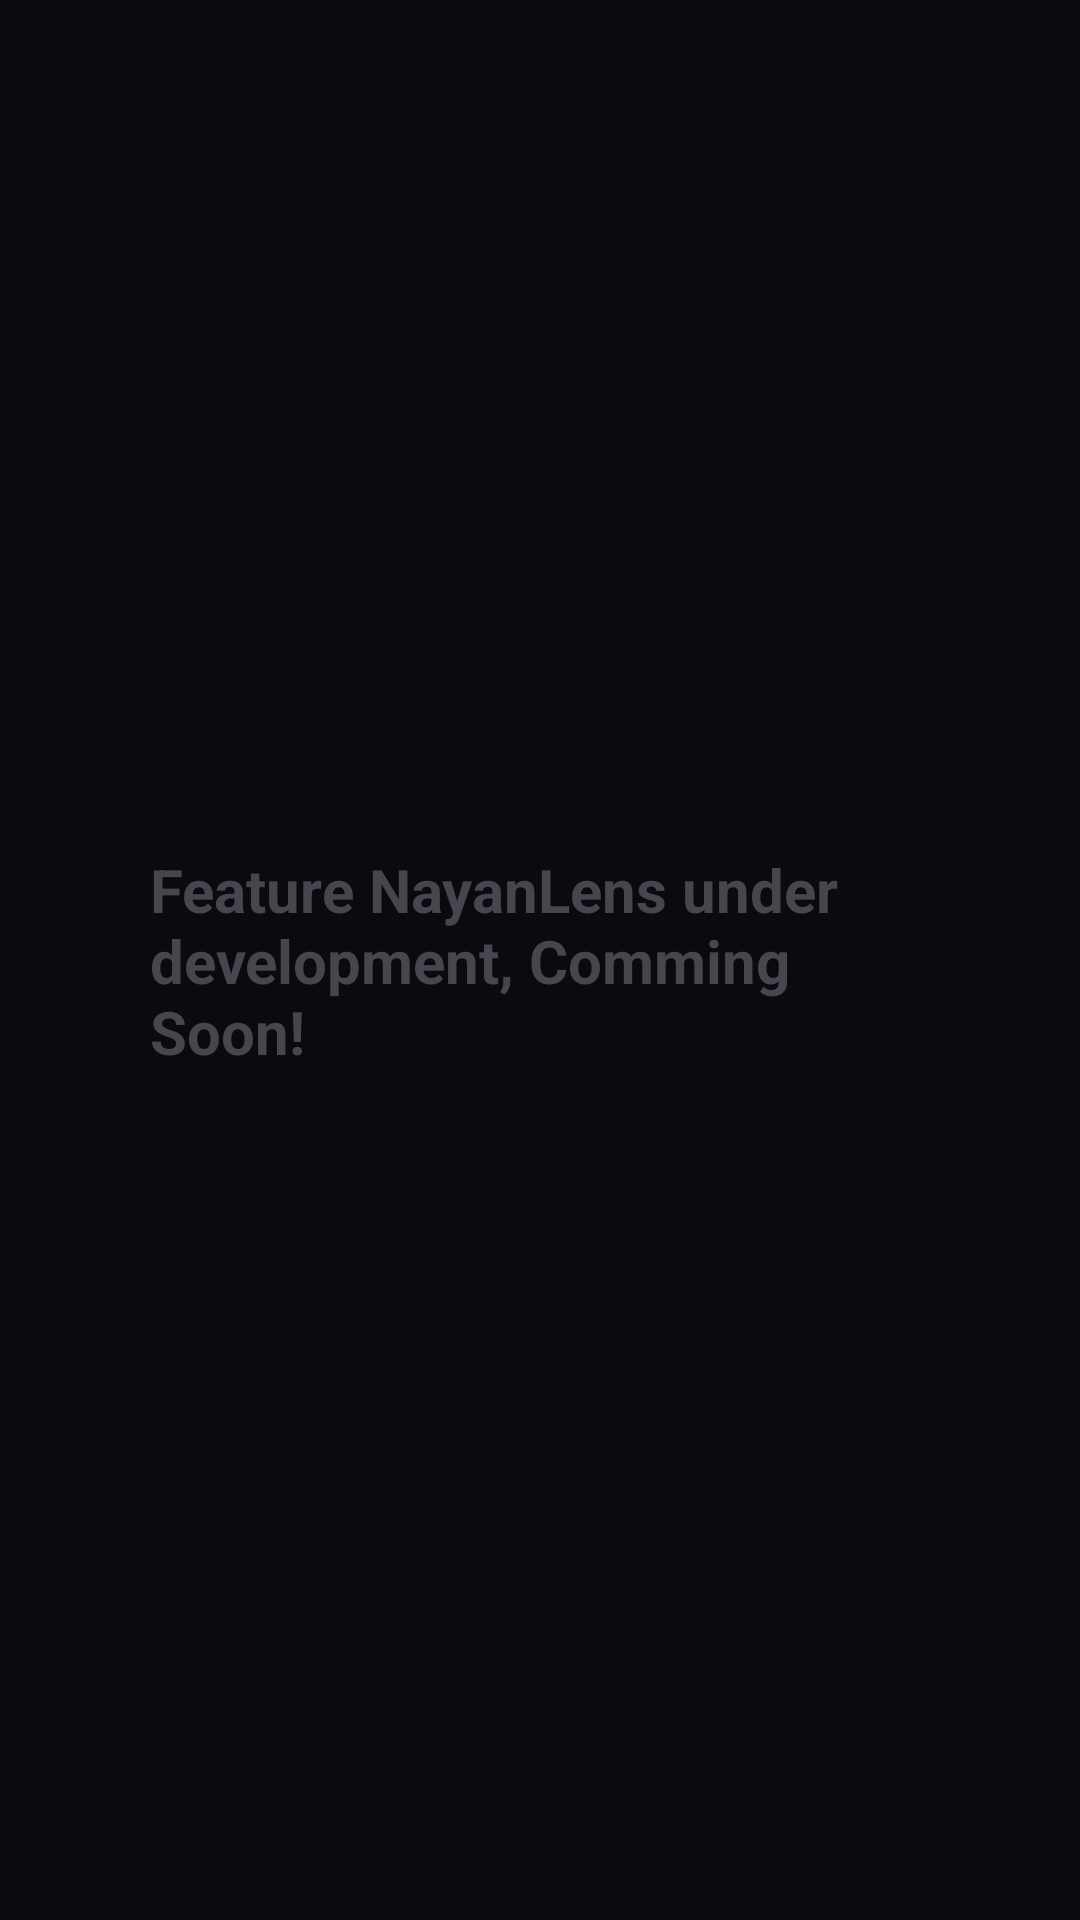

Write the Android layout XML for this screen, with the resource values it uses.
<!-- AndroidManifest.xml: application theme Theme.VoxNayanAI -->
<!-- res/layout/activity_nayanlens.xml -->
<?xml version="1.0" encoding="utf-8"?>
<androidx.constraintlayout.widget.ConstraintLayout xmlns:android="http://schemas.android.com/apk/res/android"
    xmlns:app="http://schemas.android.com/apk/res-auto"
    xmlns:tools="http://schemas.android.com/tools"
    android:id="@+id/main"
    android:layout_width="match_parent"
    android:layout_height="match_parent"
    android:padding="50dp"
    tools:context=".nayanlens">

    <TextView
        android:id="@+id/textView"
        android:layout_width="wrap_content"
        android:layout_height="wrap_content"
        android:text="Feature NayanLens under development, Comming Soon!"
        android:textSize="20sp"
        android:textStyle="bold"
        android:layout_margin="12dp"
        app:layout_constraintTop_toTopOf="parent"
        app:layout_constraintBottom_toBottomOf="parent"
        app:layout_constraintStart_toStartOf="parent"
        app:layout_constraintEnd_toEndOf="parent" />

</androidx.constraintlayout.widget.ConstraintLayout>
<!-- resources referenced by this layout -->
<resources>
  <style name="Theme.VoxNayanAI" parent="Theme.Material3.DayNight.NoActionBar">
          
          <item name="colorPrimary">@color/vox_cyan</item>
          <item name="colorPrimaryVariant">@color/vox_dark_cyan</item>
          <item name="colorOnPrimary">@color/vox_white</item>
  
          
          <item name="colorSecondary">@color/vox_blue</item>
          <item name="colorSecondaryVariant">@color/vox_dark_blue</item>
          <item name="colorOnSecondary">@color/vox_white</item>
  
          
          <item name="android:statusBarColor">@color/vox_dark_bg</item>
          <item name="android:navigationBarColor">@color/vox_dark_bg</item>
          <item name="android:windowLightStatusBar">false</item>
  
          
          <item name="android:windowBackground">@color/vox_dark_bg</item>
          <item name="colorSurface">@color/vox_surface</item>
          <item name="colorOnSurface">@color/vox_white</item>
  
          
          <item name="colorError">@color/vox_red</item>
          <item name="colorOnError">@color/vox_white</item>
  
          
          <item name="android:windowDrawsSystemBarBackgrounds">true</item>
          <item name="android:windowTranslucentStatus">false</item>
          <item name="android:windowTranslucentNavigation">false</item>
      </style>
  <color name="vox_cyan">#00FFFF</color>
  <color name="vox_dark_cyan">#00CCCC</color>
  <color name="vox_white">#FFFFFF</color>
  <color name="vox_blue">#0080FF</color>
  <color name="vox_dark_blue">#0060CC</color>
  <color name="vox_dark_bg">#0A0A0F</color>
  <color name="vox_surface">#151520</color>
  <color name="vox_red">#FF4444</color>
</resources>
